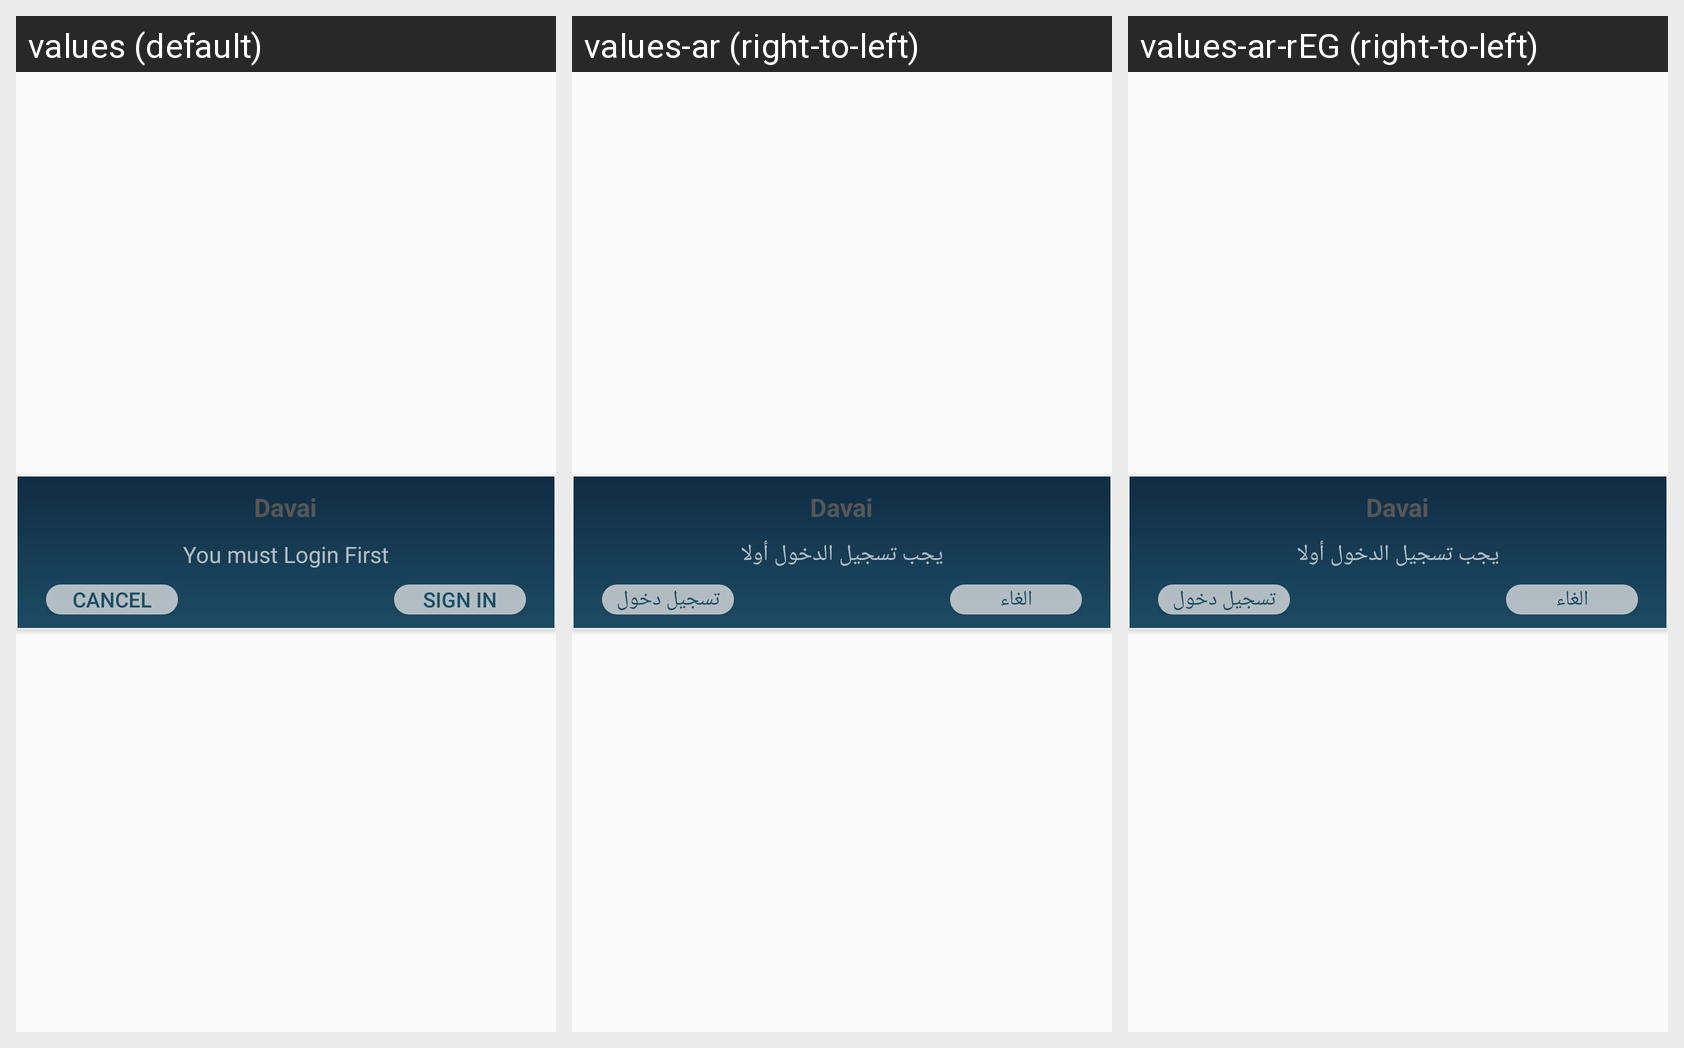

Locale-by-locale string values for the Android screen shown in this grid:
Android screen res/layout/skip_login.xml rendered under 3 locales, left to right: values (default), values-ar (right-to-left), values-ar-rEG (right-to-left). Device: Nexus 5 (rendered at 1080×1920; each locale shown at half size, 540×960, under a caption strip naming it); theme AppTheme.
Strings drawn on this screen, with the default value and each locale's value (text and hints the layout hard-codes, and strings that could not be matched under every locale, appear in the picture but are not listed):

app_name
  values: Davai
  values-ar: Davai
  values-ar-rEG: Davai

must_login
  values: You must Login First
  values-ar: يجب تسجيل الدخول أولا
  values-ar-rEG: يجب تسجيل الدخول أولا

cancel
  values: Cancel
  values-ar: الغاء
  values-ar-rEG: الغاء

sign_in
  values: Sign In
  values-ar: تسجيل دخول
  values-ar-rEG: تسجيل دخول
